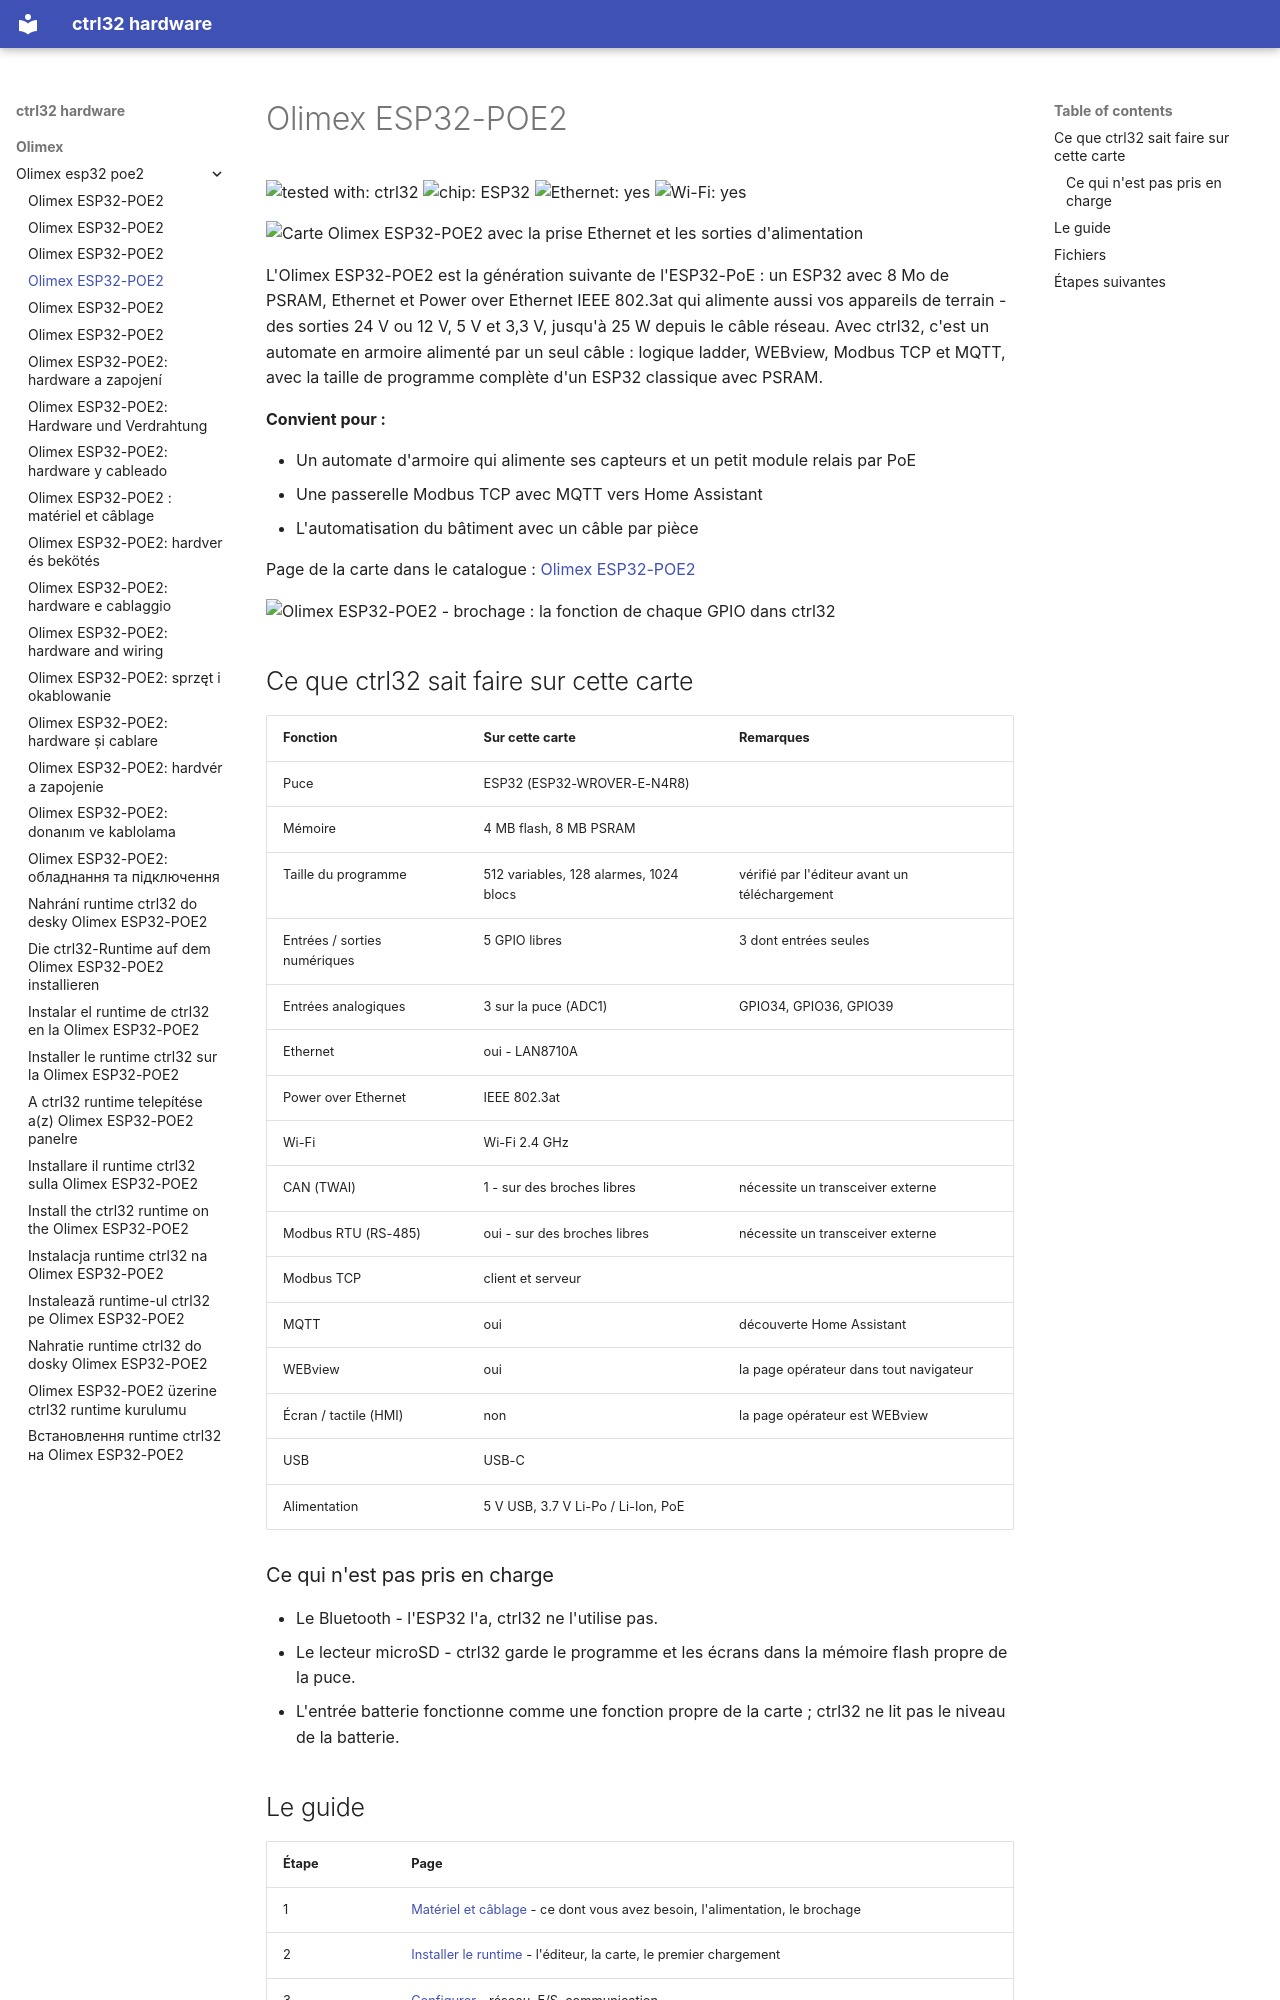

repository: ctrl32/hardware · page: olimex/olimex-esp32-poe2/README.fr/index.html · generator: mkdocs

---
title: Olimex ESP32-POE2
slug: olimex-esp32-poe2
sidebar_position: 10
hardware: /hardware/boards/olimex-esp32-poe2/
image: img/board-01.jpg
image_alt: Carte Olimex ESP32-POE2 avec la prise Ethernet et les sorties d'alimentation
tags:
- esp32
- ethernet
- poe
- psram
- olimex
---

# Olimex ESP32-POE2

![tested with: ctrl32](https://img.shields.io/badge/tested%20with-ctrl32-0ea5e9) ![chip: ESP32](https://img.shields.io/badge/chip-ESP32-334155) ![Ethernet: yes](https://img.shields.io/badge/Ethernet-yes-16a34a) ![Wi-Fi: yes](https://img.shields.io/badge/Wi--Fi-yes-16a34a)

![Carte Olimex ESP32-POE2 avec la prise Ethernet et les sorties d'alimentation](img/board-01.jpg)

L'Olimex ESP32-POE2 est la génération suivante de l'ESP32-PoE : un ESP32 avec 8 Mo de PSRAM, Ethernet et Power over Ethernet IEEE 802.3at qui alimente aussi vos appareils de terrain - des sorties 24 V ou 12 V, 5 V et 3,3 V, jusqu'à 25 W depuis le câble réseau. Avec ctrl32, c'est un automate en armoire alimenté par un seul câble : logique ladder, WEBview, Modbus TCP et MQTT, avec la taille de programme complète d'un ESP32 classique avec PSRAM.

**Convient pour :**

- Un automate d'armoire qui alimente ses capteurs et un petit module relais par PoE
- Une passerelle Modbus TCP avec MQTT vers Home Assistant
- L'automatisation du bâtiment avec un câble par pièce

Page de la carte dans le catalogue : [Olimex ESP32-POE2](https://ctrl32.com/hardware/boards/olimex-esp32-poe2/)

![Olimex ESP32-POE2 - brochage : la fonction de chaque GPIO dans ctrl32](pinout/pinout.png)

## Ce que ctrl32 sait faire sur cette carte

<!-- capabilities:start -->
| Fonction | Sur cette carte | Remarques |
|---|---|---|
| Puce | ESP32 (ESP32-WROVER-E-N4R8) |  |
| Mémoire | 4 MB flash, 8 MB PSRAM |  |
| Taille du programme | 512 variables, 128 alarmes, 1024 blocs | vérifié par l'éditeur avant un téléchargement |
| Entrées / sorties numériques | 5 GPIO libres | 3 dont entrées seules |
| Entrées analogiques | 3 sur la puce (ADC1) | GPIO34, GPIO36, GPIO39 |
| Ethernet | oui - LAN8710A |  |
| Power over Ethernet | IEEE 802.3at |  |
| Wi-Fi | Wi-Fi 2.4 GHz |  |
| CAN (TWAI) | 1 - sur des broches libres | nécessite un transceiver externe |
| Modbus RTU (RS-485) | oui - sur des broches libres | nécessite un transceiver externe |
| Modbus TCP | client et serveur |  |
| MQTT | oui | découverte Home Assistant |
| WEBview | oui | la page opérateur dans tout navigateur |
| Écran / tactile (HMI) | non | la page opérateur est WEBview |
| USB | USB-C |  |
| Alimentation | 5 V USB, 3.7 V Li-Po / Li-Ion, PoE |  |
<!-- capabilities:end -->

### Ce qui n'est pas pris en charge

- Le Bluetooth - l'ESP32 l'a, ctrl32 ne l'utilise pas.
- Le lecteur microSD - ctrl32 garde le programme et les écrans dans la mémoire flash propre de la puce.
- L'entrée batterie fonctionne comme une fonction propre de la carte ; ctrl32 ne lit pas le niveau de la batterie.
